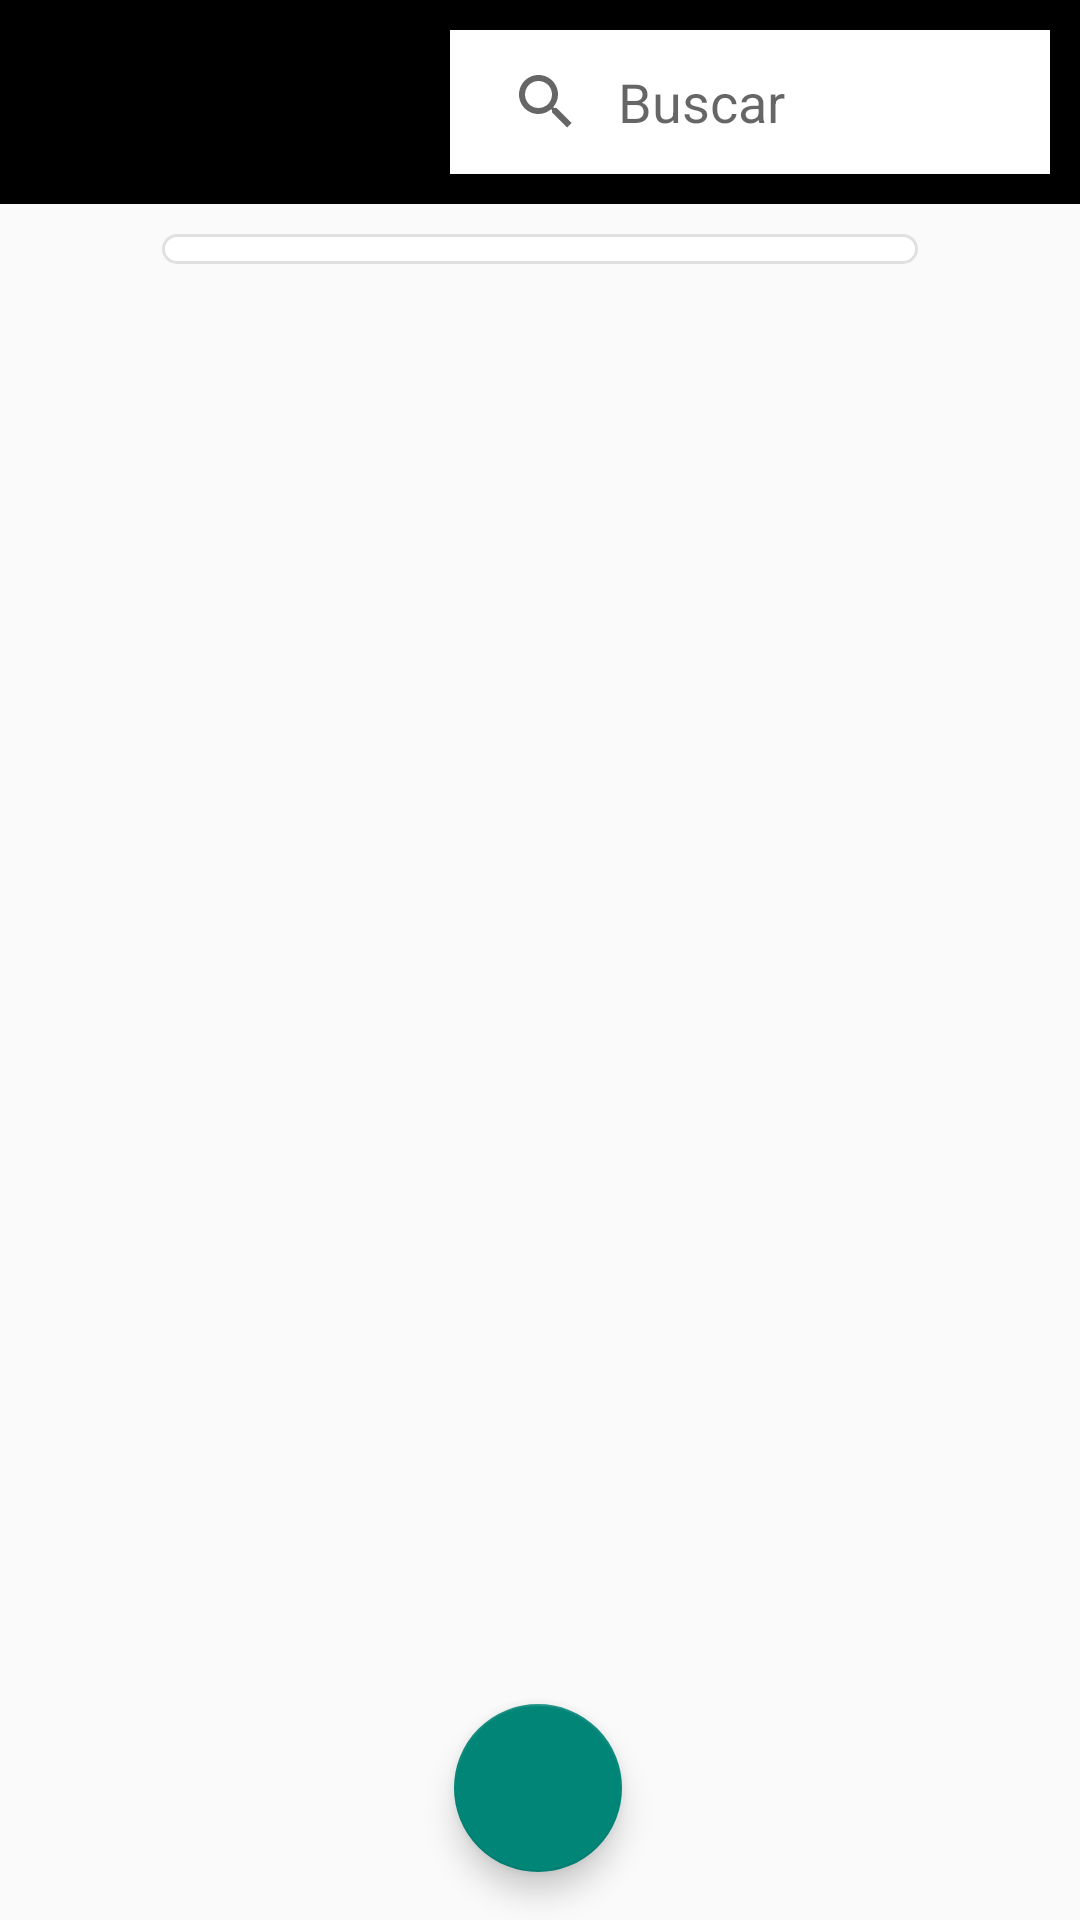

Reconstruct the res/layout file that produces this screen, plus the resources it refers to.
<!-- AndroidManifest.xml: application theme Theme.AppCompat.Light.NoActionBar -->
<!-- res/layout/fragment_home.xml -->
<?xml version="1.0" encoding="utf-8"?>
<androidx.constraintlayout.widget.ConstraintLayout xmlns:android="http://schemas.android.com/apk/res/android"
    xmlns:app="http://schemas.android.com/apk/res-auto"
    xmlns:tools="http://schemas.android.com/tools"
    android:layout_width="match_parent"
    android:layout_height="match_parent"
    tools:context=".ui.home.HomeFragment">

    <androidx.constraintlayout.widget.ConstraintLayout
        android:id="@+id/search_layout"
        android:layout_width="match_parent"
        android:layout_height="wrap_content"
        android:background="@color/black"
        android:padding="10dp"
        app:layout_constraintTop_toTopOf="parent"
        app:layout_constraintStart_toStartOf="parent"
        app:layout_constraintEnd_toEndOf="parent" >

        <ImageView
            android:layout_width="100dp"
            android:layout_height="wrap_content"
            android:src="@drawable/logo"
            app:layout_constraintStart_toStartOf="parent"
            app:layout_constraintTop_toTopOf="parent"
            android:contentDescription="@string/content_description" />

        <androidx.appcompat.widget.SearchView
            android:id="@+id/app_search"
            android:layout_width="200dp"
            android:layout_height="wrap_content"
            android:textCursorDrawable="@null"
            app:queryHint="Buscar"
            app:iconifiedByDefault="false"
            app:queryBackground="@null"
            android:background="@color/white"
            app:layout_constraintTop_toTopOf="parent"
            app:layout_constraintEnd_toEndOf="parent" />

    </androidx.constraintlayout.widget.ConstraintLayout>

    <androidx.constraintlayout.widget.Guideline
        android:id="@+id/left_guideline"
        android:layout_width="wrap_content"
        android:layout_height="wrap_content"
        android:orientation="vertical"
        app:layout_constraintGuide_percent="0.15" />

    <androidx.constraintlayout.widget.Guideline
        android:id="@+id/right_guideline"
        android:layout_width="wrap_content"
        android:layout_height="wrap_content"
        android:orientation="vertical"
        app:layout_constraintGuide_percent="0.85" />

    <Spinner
        android:id="@+id/categories_spinner"
        android:layout_width="0dp"
        android:layout_height="wrap_content"
        android:layout_marginTop="10dp"
        android:background="@drawable/border_rounded"
        app:layout_constraintTop_toBottomOf="@+id/search_layout"
        app:layout_constraintStart_toStartOf="@+id/left_guideline"
        app:layout_constraintEnd_toEndOf="@+id/right_guideline" />

        <androidx.recyclerview.widget.RecyclerView
            android:id="@+id/apps_list_recycler"
            android:layout_width="0dp"
            android:layout_height="0dp"
            android:layout_marginTop="16dp"
            android:layout_marginBottom="40dp"
            app:layout_constraintTop_toBottomOf="@id/categories_spinner"
            app:layout_constraintBottom_toBottomOf="parent"
            app:layout_constraintEnd_toEndOf="@+id/right_guideline"
            app:layout_constraintHorizontal_bias="0.0"
            app:layout_constraintStart_toStartOf="@+id/left_guideline"
            app:layout_constraintVertical_bias="0.0" />

    <com.google.android.material.floatingactionbutton.FloatingActionButton
        android:id="@+id/fabScroll"
        android:layout_width="wrap_content"
        android:layout_height="wrap_content"
        android:layout_margin="16dp"
        android:contentDescription="@string/content_description"
        android:src="@drawable/ic_top"
        app:layout_constraintBottom_toBottomOf="parent"
        app:layout_constraintEnd_toEndOf="parent"
        app:layout_constraintHorizontal_bias="0.498"
        app:layout_constraintStart_toStartOf="parent"
        app:layout_constraintVertical_bias="1.0"
        app:tint="@android:color/white" />

</androidx.constraintlayout.widget.ConstraintLayout>
<!-- resources referenced by this layout -->
<resources>
  <color name="black">#FF000000</color>
  <color name="white">#FFFFFFFF</color>
  <!-- drawable border_rounded (drawable) -->
  <?xml version="1.0" encoding="utf-8"?>
  <shape xmlns:android="http://schemas.android.com/apk/res/android" android:shape="rectangle">
      <solid android:color="@color/white"/>
  
      <stroke android:width="1dp"
          android:color="@color/gray_300"/>
  
      <padding android:left="5dp"
          android:top="5dp"
          android:right="5dp"
          android:bottom="5dp"/>
  
      <corners android:radius="15px"/>
  </shape>
  <string name="content_description">contentDescription</string>
  <color name="gray_300">#FFE0E0E0</color>
</resources>
